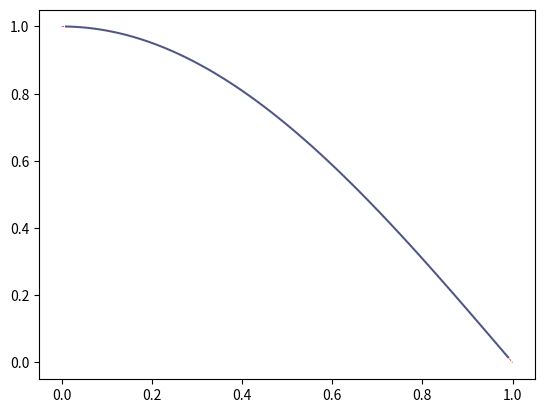

Source code (Python):
import numpy as np
import matplotlib.pyplot as plt
from scipy import sparse

a = 0
b = 1
n = 100
x = np.linspace(0, 1, n+2)

h = 1 / (n+1)

assert np.abs(h - (x[1]-x[0])) < 1e-15

A = sparse.diags_array([-1, 2, -1], offsets=[-1, 0, 1], shape=(n,n))

b = h**2 * (np.pi**2 / 4) * np.cos(np.pi * x[1:-1] / 2)
b[0] += 1
b[-1] += 0

y = sparse.linalg.spsolve(A, b)

plt.plot(x[1:-1], y)
plt.plot(x, np.cos(np.pi*x/2), 'r--', lw=0.5)

A

A.toarray()

